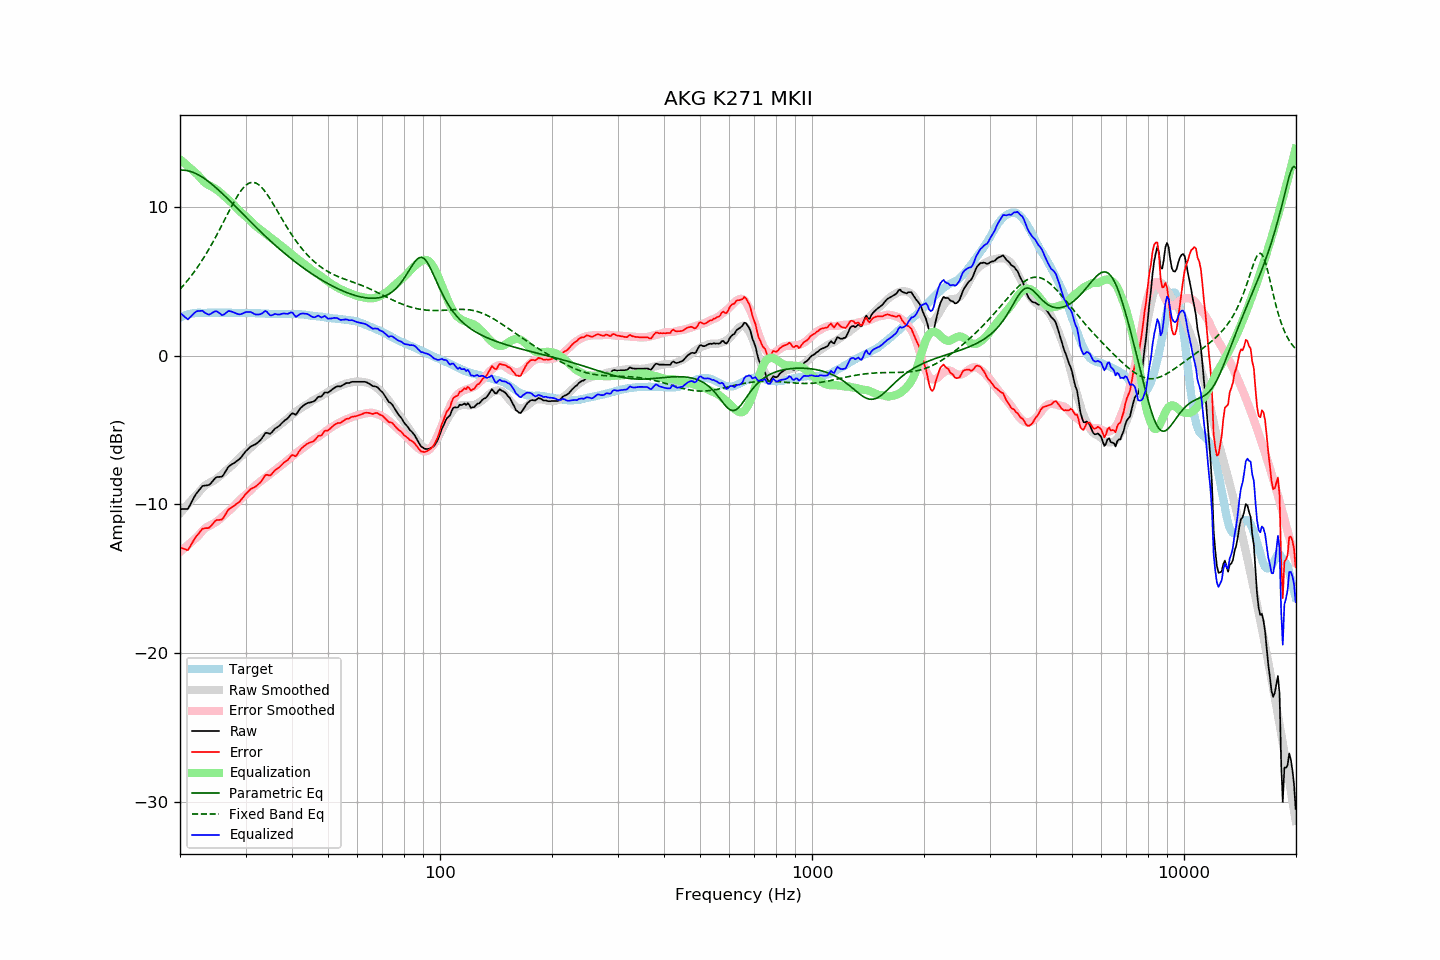

The data file committed next to this chart (first rows):
frequency, raw, error, smoothed, error_smoothed, equalization, parametric_eq, fixed_band_eq, equalized_raw, equalized_smoothed, target
20.00, -10.32, -12.88, -10.61, -13.20, 13.20, 12.47, 4.47, 2.88, 2.59, 2.56
20.20, -10.32, -12.93, -10.48, -13.11, 13.11, 12.47, 4.58, 2.79, 2.63, 2.61
20.40, -10.32, -12.98, -10.35, -13.01, 13.01, 12.47, 4.70, 2.69, 2.66, 2.66
20.61, -10.32, -13.01, -10.22, -12.92, 12.92, 12.46, 4.83, 2.60, 2.70, 2.69
20.81, -10.32, -13.06, -10.10, -12.82, 12.82, 12.44, 4.96, 2.51, 2.73, 2.74
21.02, -10.30, -13.08, -9.98, -12.73, 12.73, 12.42, 5.09, 2.43, 2.75, 2.78
21.23, -10.09, -12.89, -9.86, -12.64, 12.64, 12.39, 5.22, 2.55, 2.78, 2.80
21.44, -9.89, -12.71, -9.74, -12.54, 12.54, 12.36, 5.36, 2.65, 2.80, 2.82
21.66, -9.68, -12.52, -9.62, -12.45, 12.45, 12.32, 5.51, 2.76, 2.82, 2.84
21.87, -9.48, -12.33, -9.51, -12.35, 12.35, 12.28, 5.65, 2.87, 2.84, 2.85
22.09, -9.30, -12.17, -9.40, -12.26, 12.26, 12.23, 5.80, 2.96, 2.86, 2.87
22.31, -9.17, -12.05, -9.29, -12.16, 12.16, 12.18, 5.96, 2.99, 2.87, 2.88
22.54, -9.03, -11.91, -9.16, -12.03, 12.03, 12.12, 6.12, 3.00, 2.88, 2.88
22.76, -8.90, -11.78, -9.03, -11.91, 11.91, 12.06, 6.28, 3.01, 2.88, 2.88
22.99, -8.77, -11.64, -8.90, -11.78, 11.78, 11.99, 6.45, 3.01, 2.88, 2.87
23.22, -8.75, -11.62, -8.79, -11.67, 11.67, 11.92, 6.62, 2.92, 2.88, 2.87
23.45, -8.73, -11.60, -8.69, -11.58, 11.58, 11.84, 6.79, 2.85, 2.88, 2.87
23.69, -8.72, -11.60, -8.63, -11.51, 11.51, 11.76, 6.97, 2.79, 2.88, 2.88
23.92, -8.70, -11.58, -8.57, -11.45, 11.45, 11.68, 7.16, 2.75, 2.88, 2.88
24.16, -8.61, -11.49, -8.52, -11.40, 11.40, 11.60, 7.35, 2.79, 2.88, 2.88
24.40, -8.48, -11.37, -8.46, -11.35, 11.35, 11.51, 7.54, 2.87, 2.88, 2.89
24.65, -8.35, -11.23, -8.40, -11.28, 11.28, 11.42, 7.73, 2.93, 2.88, 2.88
24.89, -8.23, -11.11, -8.33, -11.21, 11.21, 11.32, 7.93, 2.99, 2.88, 2.88
25.14, -8.17, -11.05, -8.26, -11.14, 11.14, 11.23, 8.13, 2.97, 2.88, 2.88
25.39, -8.16, -11.05, -8.17, -11.06, 11.06, 11.13, 8.34, 2.90, 2.88, 2.89
25.65, -8.15, -11.04, -8.08, -10.97, 10.97, 11.03, 8.55, 2.82, 2.88, 2.89
25.91, -8.14, -11.02, -7.98, -10.87, 10.87, 10.93, 8.76, 2.73, 2.88, 2.88
26.16, -8.03, -10.91, -7.89, -10.77, 10.77, 10.82, 8.97, 2.74, 2.88, 2.88
26.43, -7.85, -10.73, -7.79, -10.67, 10.67, 10.72, 9.18, 2.82, 2.88, 2.88
26.69, -7.67, -10.55, -7.70, -10.58, 10.58, 10.61, 9.39, 2.91, 2.88, 2.88
26.96, -7.49, -10.37, -7.61, -10.48, 10.48, 10.51, 9.60, 2.99, 2.88, 2.88
27.23, -7.40, -10.28, -7.52, -10.39, 10.39, 10.40, 9.81, 2.99, 2.88, 2.88
27.50, -7.33, -10.21, -7.42, -10.29, 10.29, 10.29, 10.02, 2.96, 2.87, 2.88
27.77, -7.27, -10.14, -7.31, -10.19, 10.19, 10.18, 10.22, 2.92, 2.87, 2.87
28.05, -7.20, -10.07, -7.20, -10.07, 10.07, 10.07, 10.41, 2.87, 2.87, 2.87
28.33, -7.12, -9.98, -7.08, -9.95, 9.95, 9.97, 10.60, 2.83, 2.87, 2.86
28.62, -7.04, -9.90, -6.97, -9.84, 9.84, 9.86, 10.78, 2.79, 2.87, 2.86
28.90, -6.96, -9.83, -6.86, -9.73, 9.73, 9.75, 10.94, 2.77, 2.87, 2.87
29.19, -6.84, -9.70, -6.76, -9.63, 9.63, 9.64, 11.09, 2.79, 2.87, 2.86
29.48, -6.70, -9.57, -6.67, -9.53, 9.53, 9.53, 11.23, 2.83, 2.86, 2.87
29.78, -6.56, -9.42, -6.58, -9.44, 9.44, 9.42, 11.35, 2.88, 2.86, 2.86
30.08, -6.42, -9.29, -6.49, -9.35, 9.35, 9.31, 11.45, 2.93, 2.86, 2.87
30.38, -6.32, -9.18, -6.40, -9.26, 9.26, 9.20, 11.53, 2.94, 2.86, 2.86
30.68, -6.22, -9.08, -6.30, -9.15, 9.15, 9.09, 11.59, 2.93, 2.86, 2.86
30.99, -6.11, -8.97, -6.19, -9.04, 9.04, 8.98, 11.63, 2.93, 2.86, 2.86
31.30, -6.06, -8.91, -6.08, -8.93, 8.93, 8.87, 11.65, 2.87, 2.85, 2.85
31.61, -6.01, -8.86, -5.97, -8.82, 8.82, 8.77, 11.64, 2.81, 2.85, 2.85
31.93, -5.96, -8.81, -5.88, -8.72, 8.72, 8.66, 11.61, 2.76, 2.85, 2.85
32.24, -5.88, -8.72, -5.79, -8.63, 8.63, 8.56, 11.56, 2.76, 2.84, 2.84
32.57, -5.78, -8.62, -5.71, -8.55, 8.55, 8.45, 11.48, 2.77, 2.84, 2.84
32.89, -5.69, -8.53, -5.63, -8.47, 8.47, 8.35, 11.39, 2.78, 2.84, 2.84
33.22, -5.55, -8.38, -5.55, -8.38, 8.38, 8.24, 11.28, 2.83, 2.83, 2.83
33.55, -5.39, -8.22, -5.48, -8.30, 8.30, 8.14, 11.16, 2.91, 2.83, 2.83
33.89, -5.22, -8.04, -5.40, -8.22, 8.22, 8.04, 11.02, 3.00, 2.82, 2.82
34.23, -5.19, -8.01, -5.32, -8.14, 8.14, 7.94, 10.87, 2.95, 2.82, 2.82
34.57, -5.23, -8.04, -5.24, -8.05, 8.05, 7.83, 10.71, 2.82, 2.81, 2.81
34.92, -5.26, -8.07, -5.16, -7.96, 7.96, 7.74, 10.54, 2.71, 2.81, 2.81
35.27, -5.17, -7.97, -5.07, -7.88, 7.88, 7.64, 10.37, 2.71, 2.81, 2.80
35.62, -5.05, -7.85, -5.00, -7.80, 7.80, 7.54, 10.19, 2.75, 2.80, 2.80
35.97, -4.92, -7.72, -4.92, -7.72, 7.72, 7.44, 10.00, 2.80, 2.80, 2.80
... 635 more rows
